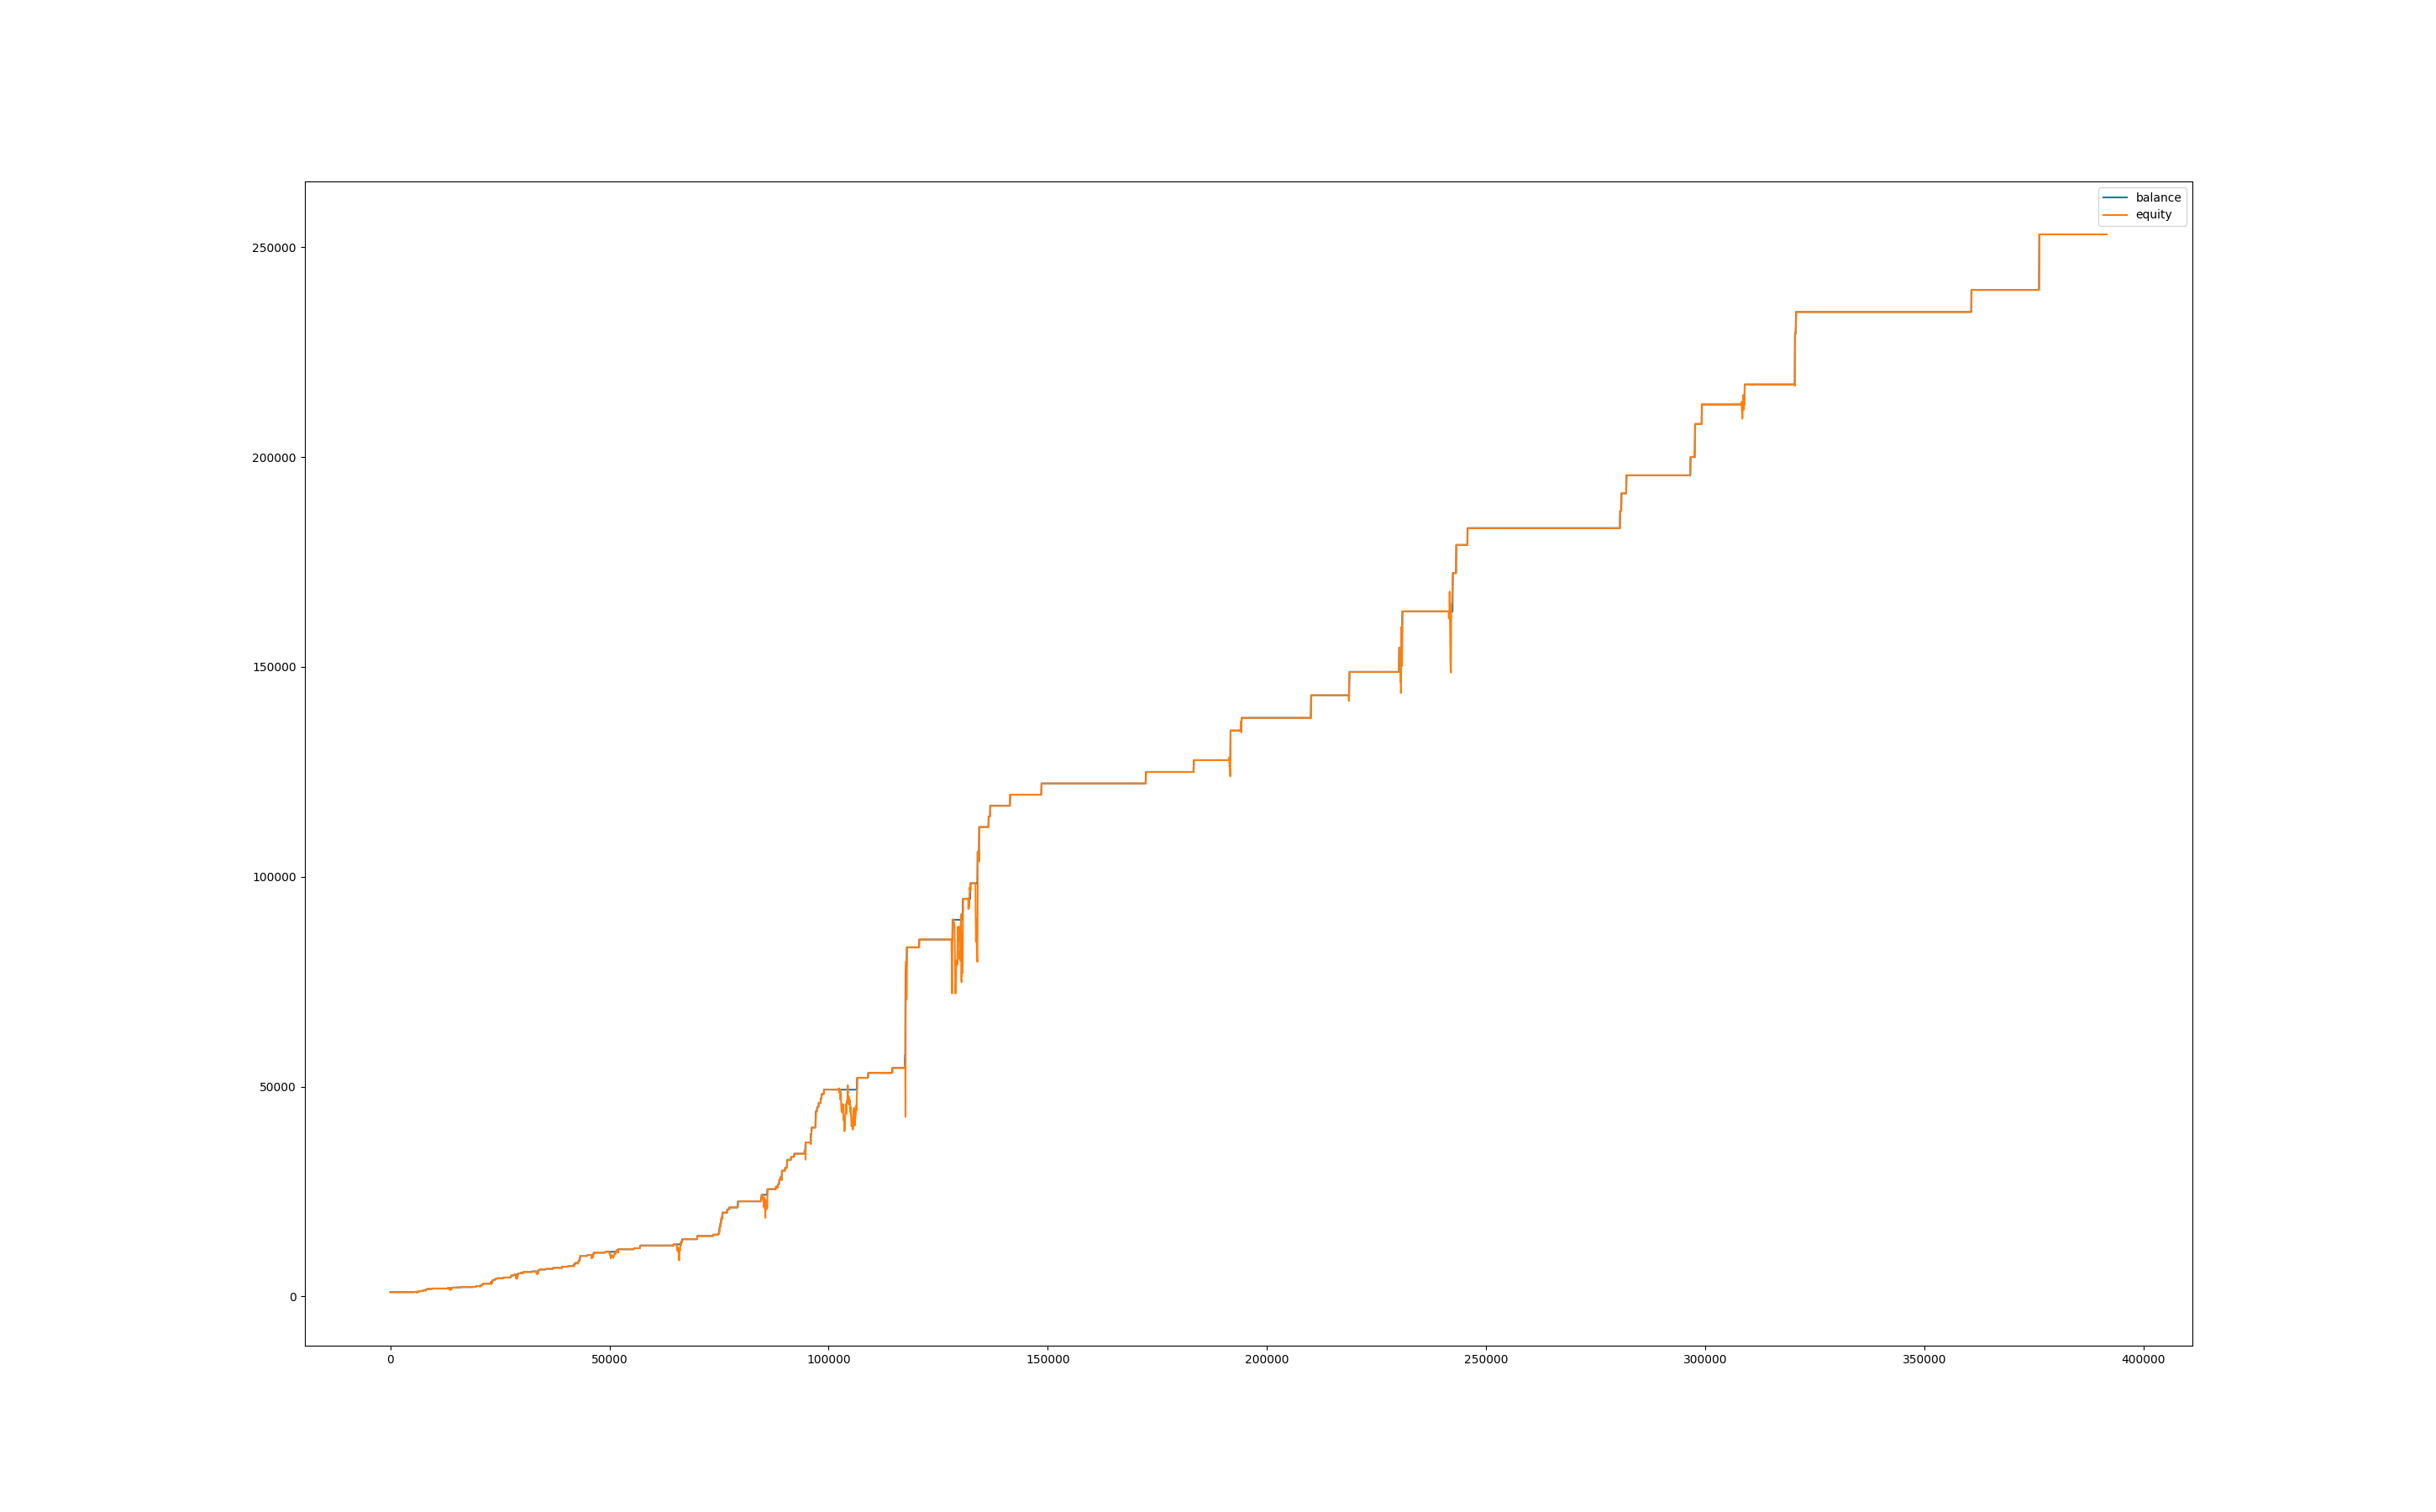

Values plotted in this chart, from the file beside it:
, balance, equity, balance_btc, equity_btc
0, 1032, 1000, 0.0, 0.0
60, 1032, 1000, 0.0, 0.0
120, 1032, 1000, 0.0, 0.0
180, 1032, 1000, 0.0, 0.0
240, 1032, 1000, 0.0, 0.0
300, 1032, 1000, 0.0, 0.0
360, 1032, 1000, 0.0, 0.0
420, 1032, 1000, 0.0, 0.0
480, 1032, 1000, 0.0, 0.0
540, 1032, 1000, 0.0, 0.0
600, 1032, 1000, 0.0, 0.0
660, 1032, 1000, 0.0, 0.0
720, 1032, 1000, 0.0, 0.0
780, 1032, 1000, 0.0, 0.0
840, 1032, 1000, 0.0, 0.0
900, 1032, 1000, 0.0, 0.0
960, 1032, 1000, 0.0, 0.0
1020, 1032, 1000, 0.0, 0.0
1080, 1032, 1000, 0.0, 0.0
1140, 1032, 1000, 0.0, 0.0
1200, 1032, 1000, 0.0, 0.0
1260, 1032, 1000, 0.0, 0.0
1320, 1032, 1000, 0.0, 0.0
1380, 1032, 1000, 0.0, 0.0
1440, 1032, 1000, 0.0, 0.0
1500, 1032, 1000, 0.0, 0.0
1560, 1032, 1000, 0.0, 0.0
1620, 1032, 1000, 0.0, 0.0
1680, 1032, 1000, 0.0, 0.0
1740, 1032, 1000, 0.0, 0.0
1800, 1032, 1000, 0.0, 0.0
1860, 1032, 1000, 0.0, 0.0
1920, 1032, 1000, 0.0, 0.0
1980, 1032, 1000, 0.0, 0.0
2040, 1032, 1000, 0.0, 0.0
2100, 1032, 1000, 0.0, 0.0
2160, 1032, 1000, 0.0, 0.0
2220, 1032, 1000, 0.0, 0.0
2280, 1032, 1000, 0.0, 0.0
2340, 1032, 1000, 0.0, 0.0
2400, 1032, 1000, 0.0, 0.0
2460, 1032, 1000, 0.0, 0.0
2520, 1032, 1000, 0.0, 0.0
2580, 1032, 1000, 0.0, 0.0
2640, 1032, 1000, 0.0, 0.0
2700, 1032, 1000, 0.0, 0.0
2760, 1032, 1000, 0.0, 0.0
2820, 1032, 1000, 0.0, 0.0
2880, 1032, 1000, 0.0, 0.0
2940, 1032, 1000, 0.0, 0.0
3000, 1032, 1000, 0.0, 0.0
3060, 1032, 1000, 0.0, 0.0
3120, 1032, 1000, 0.0, 0.0
3180, 1032, 1000, 0.0, 0.0
3240, 1032, 1000, 0.0, 0.0
3300, 1032, 1000, 0.0, 0.0
3360, 1032, 1000, 0.0, 0.0
3420, 1032, 1000, 0.0, 0.0
3480, 1032, 1000, 0.0, 0.0
3540, 1032, 1000, 0.0, 0.0
... 6,467 more rows
